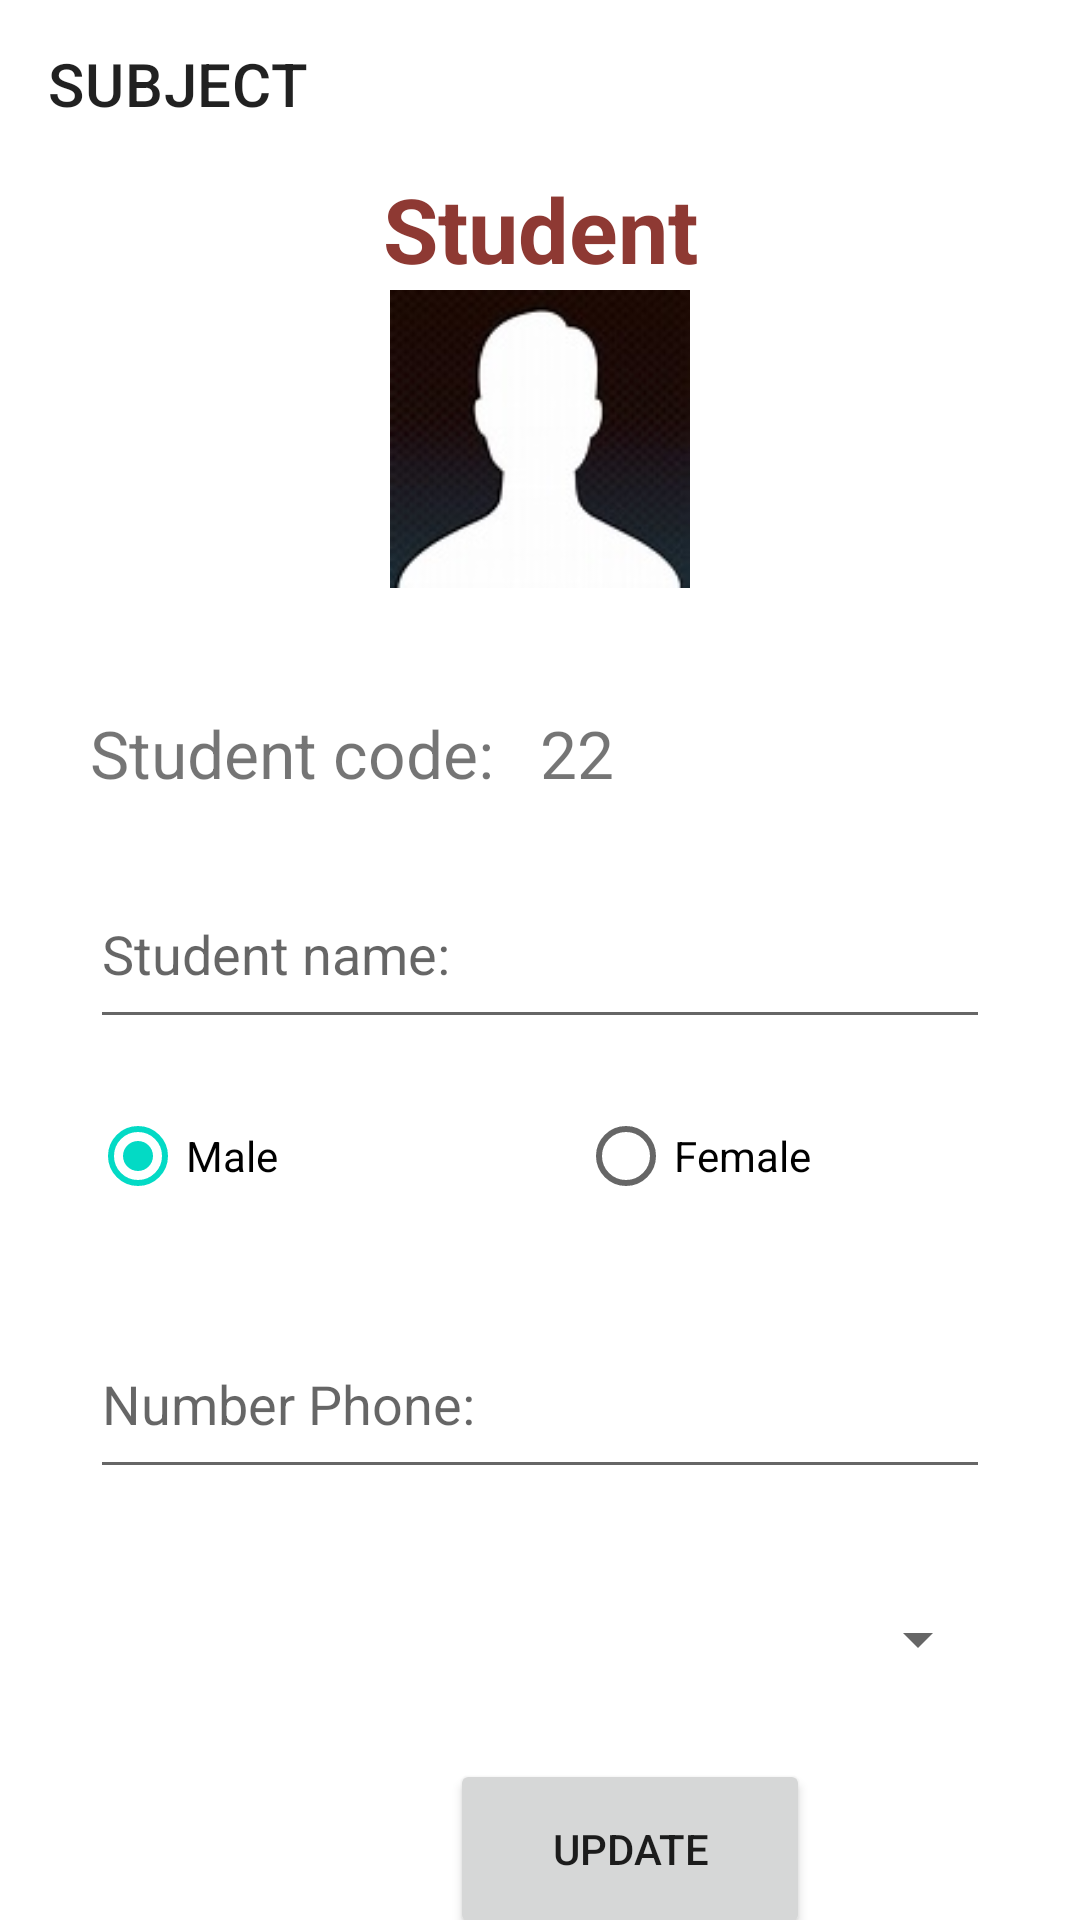

Produce the Android XML layout that renders to this screen, including the resource entries it uses.
<!-- AndroidManifest.xml: application theme Theme.QLSinhVien -->
<!-- res/layout/activity_update_svactivity3.xml -->
<?xml version="1.0" encoding="utf-8"?>
<LinearLayout
    xmlns:android="http://schemas.android.com/apk/res/android"
    xmlns:app="http://schemas.android.com/apk/res-auto"
    xmlns:tools="http://schemas.android.com/tools"
    android:layout_width="match_parent"
    android:layout_height="match_parent"
    tools:context=".UpdateSVActivity2"
    android:orientation="vertical"
    android:background="@drawable/images2">
    <androidx.appcompat.widget.Toolbar
        app:title="@string/monhoc"
        android:id="@+id/tlbupdatesv"
        android:layout_width="match_parent"
        android:layout_height="?attr/actionBarSize"

        />
    <TextView
        android:layout_width="match_parent"
        android:layout_height="wrap_content"
        android:gravity="center"
        android:textColor="#8E3933"

        android:textSize="30sp"
        android:text="@string/sinhvien"
        android:textStyle="bold"
        />
    <ImageView
        android:layout_width="100dp"
        android:layout_height="100dp"
        android:layout_gravity="center"
        android:id="@+id/imgSuaSV"
        android:src="@drawable/anh"/>

    <LinearLayout
        android:layout_width="wrap_content"
        android:layout_height="70dp"
        android:layout_gravity="center">
        <TextView
            android:layout_width="150dp"
            android:layout_height="30dp"
            android:layout_marginTop="20dp"
            android:layout_gravity="center"
            android:text="@string/masinhvien"
            android:textSize="22sp"
            />
        <TextView
            android:layout_width="150dp"
            android:layout_height="30dp"
            android:layout_marginTop="20dp"
            android:layout_gravity="center"
            android:id="@+id/txtSuaMaSV"
            android:text="22"
            android:textSize="22sp"
            />
    </LinearLayout>
    <EditText
        android:layout_width="300dp"
        android:layout_height="60dp"
        android:layout_marginTop="20dp"
        android:layout_gravity="center"
        android:hint="@string/tensinhvien"
        android:id="@+id/edtSuaTenSV"
        />
    <RadioGroup
        android:layout_width="300dp"
        android:layout_height="70dp"
        android:orientation="horizontal"
        android:paddingTop="15dp"
        android:layout_gravity="center">
        <RadioButton
            android:layout_width="wrap_content"
            android:layout_height="wrap_content"
            android:textColor="#000000"
            android:text="@string/nam"
            android:checked="true"
            android:id="@+id/radSuaNam"/>
        <RadioButton
            android:layout_width="wrap_content"
            android:layout_height="wrap_content"
            android:textColor="#000000"
            android:text="@string/nu"
            android:id="@+id/radSuaNu"
            android:layout_marginLeft="100dp"/>
    </RadioGroup>
    <EditText
        android:layout_width="300dp"
        android:layout_height="60dp"
        android:layout_marginTop="20dp"
        android:layout_gravity="center"
        android:hint="@string/sodienthoai"
        android:id="@+id/edtSuaSDT"/>
    <Spinner
        android:layout_width="300dp"
        android:layout_height="60dp"
        android:layout_marginTop="20dp"
        android:layout_gravity="center"
        android:hint="@string/diachi"
        android:id="@+id/spSuaMH"/>

    <Button
        android:id="@+id/btnSuaSV"
        android:layout_width="120dp"
        android:layout_height="60dp"
        android:layout_marginLeft="150dp"
        android:layout_marginTop="10dp"
        android:gravity="center"
        android:text="@string/sua" />



</LinearLayout>
<!-- resources referenced by this layout -->
<resources>
  <!-- drawable anh: jpg bitmap (drawable-v24, 4986 bytes) -->
  <string name="diachi">Subject:</string>
  <string name="masinhvien">Student code:</string>
  <string name="monhoc">SUBJECT</string>
  <string name="nam">Male</string>
  <string name="nu">Female</string>
  <string name="sinhvien">Student</string>
  <string name="sodienthoai">Number Phone:</string>
  <string name="sua">Update</string>
  <string name="tensinhvien">Student name:</string>
  <style name="Theme.QLSinhVien" parent="Theme.MaterialComponents.DayNight.DarkActionBar">
          
          <item name="colorPrimary">@color/purple_500</item>
          <item name="colorPrimaryVariant">@color/purple_700</item>
          <item name="colorOnPrimary">@color/white</item>
          
          <item name="colorSecondary">@color/teal_200</item>
          <item name="colorSecondaryVariant">@color/teal_700</item>
          <item name="colorOnSecondary">@color/black</item>
          
          <item name="android:statusBarColor">?attr/colorPrimaryVariant</item>
          
          <item name="windowActionBar">false</item>
          <item name="windowNoTitle">true</item>
  
      </style>
  <!-- not gathered from this repository: default colours our renderer supplied (Android Studio template values) -->
  <color name="purple_500">#FF6200EE</color>
  <color name="purple_700">#FF3700B3</color>
  <color name="teal_200">#FF03DAC5</color>
  <color name="teal_700">#FF018786</color>
  <color name="black">#FF000000</color>
  <color name="white">#FFFFFFFF</color>
</resources>
